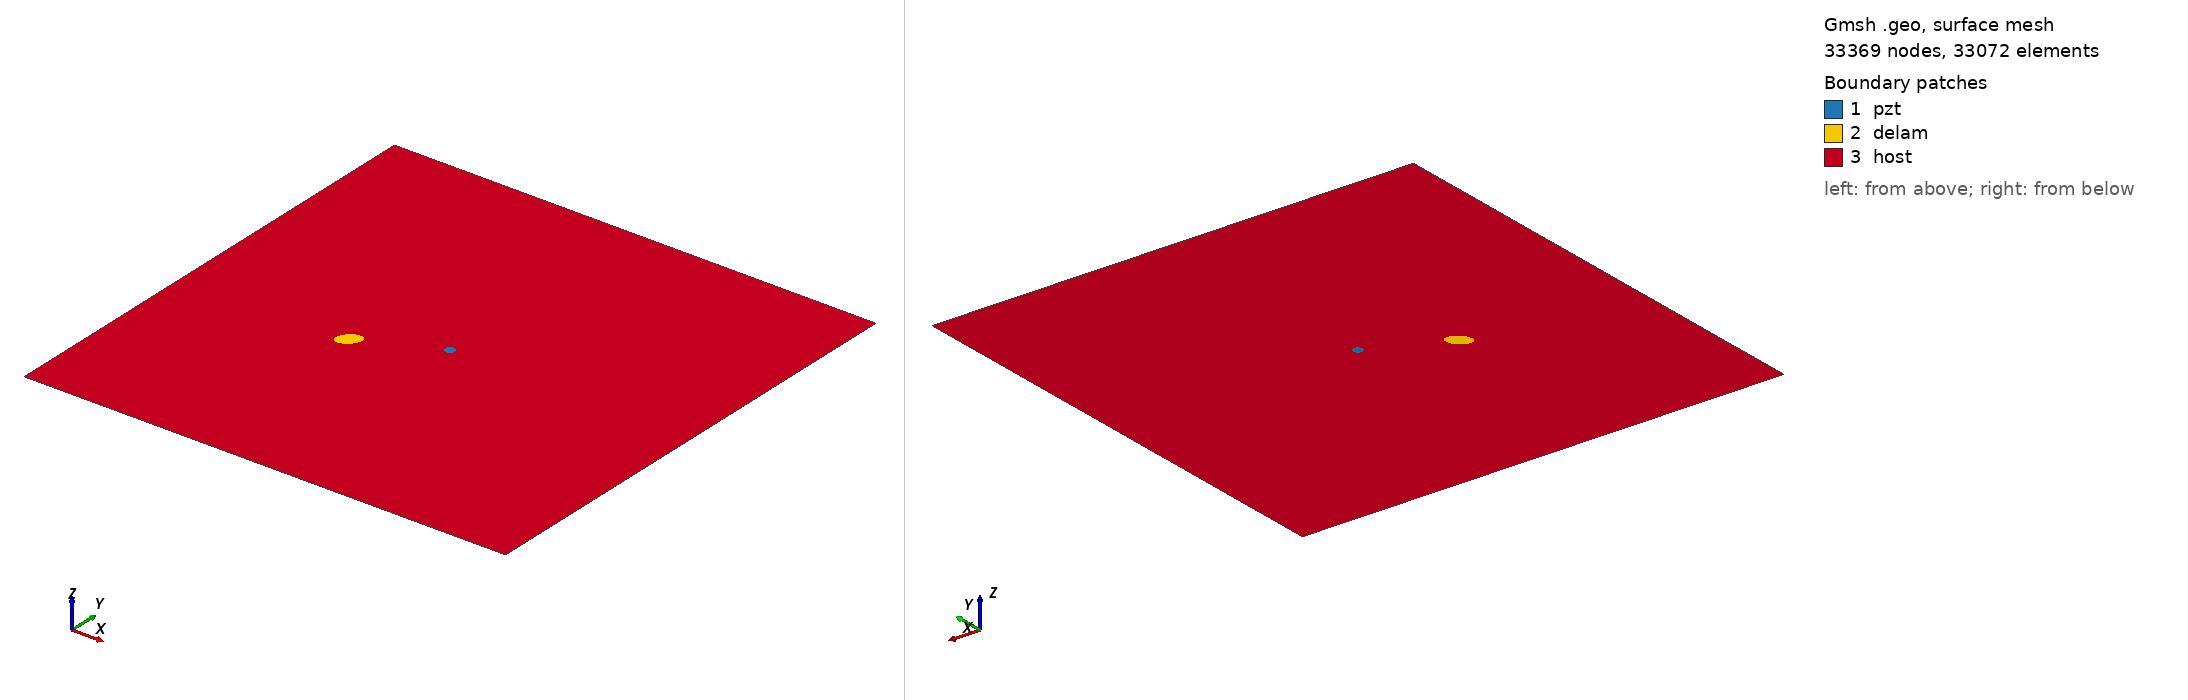

Gmsh geometry script, surface-meshed: 33369 nodes, 33072 surface elements. Boundary patches (legend numbers): 1 pzt, 2 delam, 3 host. Left view from above one corner, right view from below the opposite corner. Legend entries are the model's physical surfaces. The drawing asked Gmsh for element sizes between 1% and 20% of the model's largest extent; the script's own settings can give other sizes.

=== m1_rand_single_delam_276.geo (drawn) ===
SetFactory("OpenCASCADE");
L=0.500000; 
W=0.500000; 
a=0.012552; 
b=0.008187; 
x=0.172620; 
y=0.214171; 
alpha=0.250711 *Pi; 
r=0.005000; 
xpzt=0.250000; 
ypzt=0.250000; 
//+
Point(1) = {0, 0, 0, 1.0};
//+
Point(2) = {L, 0, 0, 1.0};
//+
Point(3) = {L, W, 0, 1.0};
//+
Point(4) = {0, W, 0, 1.0};
//+
Line(1) = {1, 2};
//+
Line(2) = {2, 3};
//+
Line(3) = {3, 4};
//+
Line(4) = {4, 1};
//+
Circle(5) = {xpzt, ypzt, -0, r, 0, 2*Pi};
//+
Ellipse(6) = {x, y, -0, a, b, 0, 2*Pi};
//+
Rotate {{0, 0, 1}, {x, y, 0}, alpha} {
  Curve{6}; 
}
//+
Curve Loop(1) = {4, 1, 2, 3};
//+
Curve Loop(2) = {6};
//+
Curve Loop(3) = {5};
//+
Curve Loop(4) = {6};
//+
Curve Loop(5) = {5};
//+
Plane Surface(1) = {5};
//+
Plane Surface(2) = {4};
//+
Plane Surface(3) = {1, 2, 3};
//+
Point(9) = {xpzt, ypzt, 0, 1.0};
//+
Point{9} In Surface {1};// mesh node at centre of pzt
//+
Physical Surface("pzt") = {1};
//+
Physical Surface("delam") = {2};
//+
Physical Surface("host") = {3};

Mesh.Algorithm = 6; // Frontal
Mesh.CharacteristicLengthFactor = 0.068000;
Mesh.CharacteristicLengthMin = 0.001000;
Mesh.CharacteristicLengthMax = 0.200000;
Mesh.RecombineAll = 1; // Apply recombination algorithm
Mesh.SubdivisionAlgorithm = 1; // 1: all quadrangles
Mesh.Smoothing = 1;
